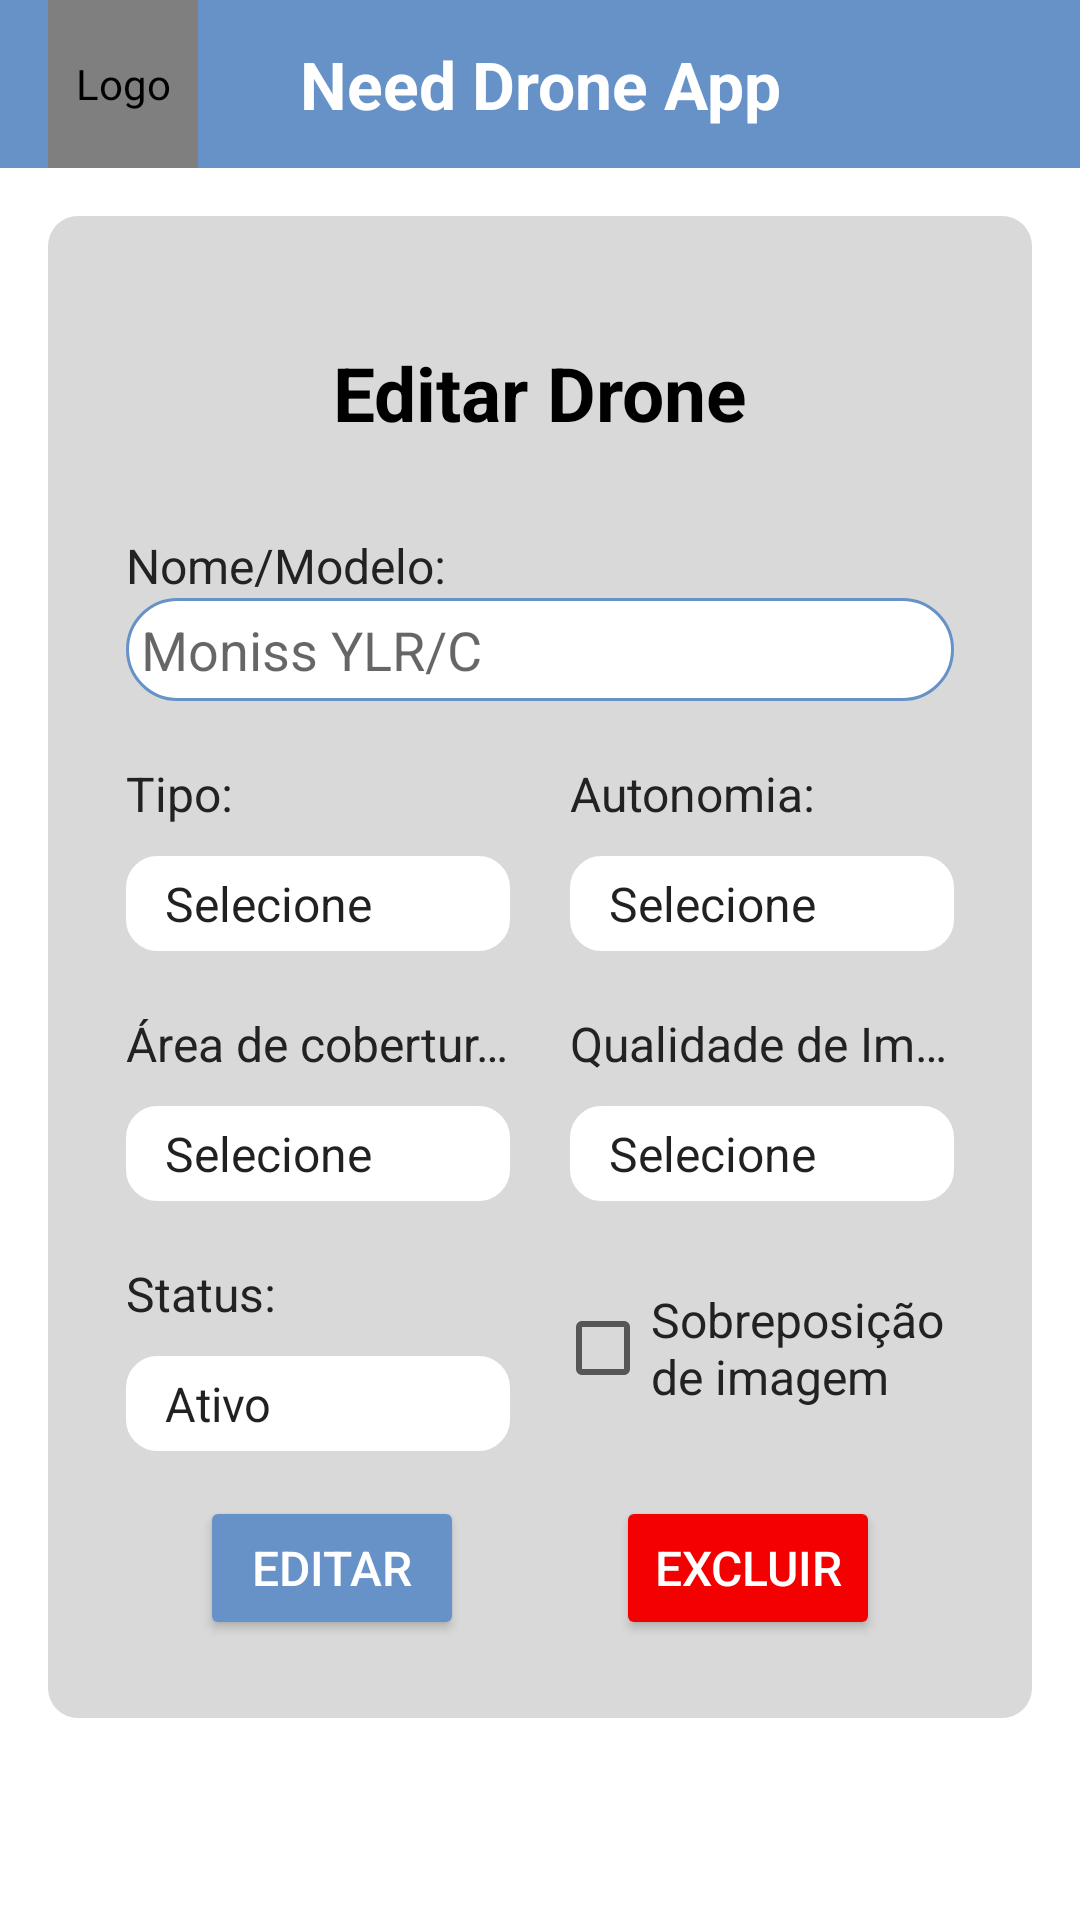

Produce the Android XML layout that renders to this screen, including the resource entries it uses.
<!-- AndroidManifest.xml: activity theme Theme.NeedDroneAppOfc.NoActionBar -->
<!-- res/layout/activity_edit_drone.xml -->
<?xml version="1.0" encoding="utf-8"?>
<LinearLayout
    xmlns:android="http://schemas.android.com/apk/res/android"
    xmlns:tools="http://schemas.android.com/tools"
    android:layout_width="match_parent"
    android:layout_height="match_parent"
    android:orientation="vertical"
    tools:context=".ui.edicao.EditDroneActivity">
    

    <include
        android:id="@+id/appBarGeral"
        layout="@layout/app_bar_geral"
        />
    <LinearLayout
        android:layout_width="match_parent"
        android:layout_height="wrap_content"
        android:background="@drawable/container_login"
        android:backgroundTint="@color/gray"
        android:orientation="vertical"
        android:padding="16dp"
        android:layout_margin="16dp">
        <TextView
            android:layout_width="match_parent"
            android:layout_height="wrap_content"
            android:textColor="@color/black"
            android:textStyle="bold"
            android:gravity="center"
            android:padding="10dp"
            android:layout_marginTop="16dp"
            android:text="Editar Drone"
            android:textSize="25sp" />

        <TextView
            android:layout_marginTop="20dp"
            android:layout_marginHorizontal="10dp"
            android:textColor="#222"
            android:layout_width="match_parent"
            android:layout_height="wrap_content"
            android:text="Nome/Modelo:"
            android:textSize="16sp" />

        <EditText
            android:id="@+id/edtNome"
            android:layout_width="match_parent"
            android:layout_height="wrap_content"
            android:textColor="@color/black"
            android:layout_marginHorizontal="10dp"
            android:padding="5dp"
            android:ems="10"
            android:background="@drawable/container_edit_text"
            android:inputType="text"
            android:hint="Moniss YLR/C"/>

        <LinearLayout
            android:layout_width="match_parent"
            android:layout_height="wrap_content"
            android:orientation="horizontal"
            >
            <LinearLayout
                android:layout_width="0dp"
                android:layout_weight="1"
                android:layout_height="wrap_content"
                android:orientation="vertical">
                <TextView
                    android:layout_marginTop="20dp"
                    android:layout_marginHorizontal="10dp"
                    android:textColor="#222"
                    android:layout_width="match_parent"
                    android:layout_height="wrap_content"
                    android:text="Tipo:"
                    android:textSize="16sp"
                    android:singleLine="true"
                    android:ellipsize="end"/>
                <Spinner
                    android:id="@+id/spTipo"
                    android:layout_marginTop="10dp"
                    android:layout_marginHorizontal="10dp"
                    android:textColor="@color/black"
                    android:layout_width="match_parent"
                    android:layout_height="wrap_content"
                    android:entries="@array/tipoDrone"
                    android:textSize="@dimen/texts"
                    android:backgroundTint="@color/white"
                    android:background="@drawable/container_border"
                    android:padding="5dp"/>

            </LinearLayout>

            <LinearLayout
                android:layout_width="0dp"
                android:layout_weight="1"
                android:layout_height="wrap_content"
                android:gravity="center"
                android:orientation="vertical">

                <TextView
                    android:layout_width="match_parent"
                    android:layout_height="wrap_content"
                    android:layout_marginHorizontal="10dp"
                    android:layout_marginTop="20dp"
                    android:text="Autonomia:"
                    android:textColor="#222"
                    android:textSize="16sp" />

                <Spinner
                    android:id="@+id/spAutonomia"
                    android:layout_width="match_parent"
                    android:layout_height="wrap_content"
                    android:layout_marginHorizontal="10dp"
                    android:layout_marginTop="10dp"
                    android:entries="@array/autonomia"
                    android:textColor="@color/black"
                    android:background="@drawable/container_border"
                    android:backgroundTint="@color/white"
                    android:padding="5dp"
                    android:textSize="@dimen/texts" />

            </LinearLayout>
        </LinearLayout>

        <LinearLayout
            android:layout_width="match_parent"
            android:layout_height="wrap_content"
            android:orientation="horizontal"
            >
            <LinearLayout
                android:layout_width="0dp"
                android:layout_weight="1"
                android:layout_height="wrap_content"
                android:orientation="vertical">
                <TextView
                    android:layout_marginTop="20dp"
                    android:layout_marginHorizontal="10dp"
                    android:textColor="#222"
                    android:layout_width="wrap_content"
                    android:layout_height="wrap_content"
                    android:text="Área de cobertura:"
                    android:textSize="16sp"
                    android:singleLine="true"
                    android:ellipsize="end"/>
                <Spinner
                    android:id="@+id/spAreaCobertura"
                    android:layout_marginTop="10dp"
                    android:layout_marginHorizontal="10dp"
                    android:textColor="@color/black"
                    android:background="@drawable/container_border"
                    android:backgroundTint="@color/white"
                    android:padding="5dp"
                    android:layout_width="match_parent"
                    android:layout_height="wrap_content"
                    android:entries="@array/areaCobertura"
                    android:textSize="@dimen/texts"/>

            </LinearLayout>
            <LinearLayout
                android:layout_width="0dp"
                android:layout_weight="1"
                android:layout_height="wrap_content"
                android:orientation="vertical">
                <TextView
                    android:layout_marginTop="20dp"
                    android:layout_marginHorizontal="10dp"
                    android:textColor="#222"
                    android:layout_width="wrap_content"
                    android:layout_height="wrap_content"
                    android:text="Qualidade de Imagem:"
                    android:maxLines="1"
                    android:ellipsize="end"
                    android:textSize="16sp"/>
                <Spinner
                    android:id="@+id/spQualidadeImagem"
                    android:layout_marginTop="10dp"
                    android:layout_marginHorizontal="10dp"
                    android:textColor="@color/black"
                    android:background="@drawable/container_border"
                    android:backgroundTint="@color/white"
                    android:padding="5dp"
                    android:layout_width="match_parent"
                    android:layout_height="wrap_content"
                    android:entries="@array/qualidadeDrone"
                    android:textSize="@dimen/texts"/>

            </LinearLayout>
        </LinearLayout>

        <LinearLayout
            android:layout_width="match_parent"
            android:layout_height="wrap_content"
            android:orientation="horizontal"
            >
            <LinearLayout
                android:layout_width="0dp"
                android:layout_weight="1"
                android:layout_height="wrap_content"
                android:orientation="vertical">
                <TextView
                    android:layout_marginTop="20dp"
                    android:layout_marginHorizontal="10dp"
                    android:textColor="#222"
                    android:layout_width="wrap_content"
                    android:layout_height="wrap_content"
                    android:text="Status:"
                    android:textSize="16sp"
                    android:singleLine="true"
                    android:ellipsize="end"/>
                <Spinner
                    android:id="@+id/spStatus"
                    android:layout_marginTop="10dp"
                    android:layout_marginHorizontal="10dp"
                    android:textColor="@color/black"
                    android:background="@drawable/container_border"
                    android:backgroundTint="@color/white"
                    android:padding="5dp"
                    android:layout_width="match_parent"
                    android:layout_height="wrap_content"
                    android:entries="@array/status"
                    android:textSize="@dimen/texts"/>

            </LinearLayout>
            <LinearLayout
                android:layout_width="0dp"
                android:layout_weight="1"
                android:layout_height="wrap_content"
                android:orientation="vertical"
                android:layout_gravity="center">
                <CheckBox
                    android:layout_marginTop="15dp"
                    android:layout_marginHorizontal="5dp"
                    android:id="@+id/checkBox"
                    android:textSize="16sp"
                    android:layout_width="match_parent"
                    android:layout_height="wrap_content"
                    android:textColor="#222"
                    android:text="Sobreposição de imagem" />

            </LinearLayout>
        </LinearLayout>

        <LinearLayout
            android:layout_width="match_parent"
            android:layout_height="wrap_content"
            android:orientation="horizontal"
            android:gravity="center"
            android:layout_gravity="center"
            android:layout_marginTop="5dp"
            android:paddingVertical="10dp">
            <View
                android:layout_width="0dp"
                android:layout_height="1dp"
                android:layout_weight="1"/>
            <Button
                android:id="@+id/btnAtualizar"
                android:layout_width="wrap_content"
                android:layout_height="wrap_content"
                android:text="Editar"
                android:layout_gravity="center"
                android:backgroundTint="@color/blueFirst"
                android:textSize="16sp"
                android:textColor="@color/white"
                android:layout_marginEnd="16dp"/>
            <View
                android:layout_width="0dp"
                android:layout_height="1dp"
                android:layout_weight="1"/>
            <Button
                android:id="@+id/btnExcluir"
                android:layout_width="wrap_content"
                android:layout_height="wrap_content"
                android:text="Excluir"
                android:layout_gravity="center"
                android:backgroundTint="#F30000"
                android:textSize="16sp"
                android:textColor="@color/white"/>
            <View
                android:layout_width="0dp"
                android:layout_height="1dp"
                android:layout_weight="1"/>
        </LinearLayout>
    </LinearLayout>

</LinearLayout>
<!-- res/layout/app_bar_geral.xml (included above) -->
<com.google.android.material.appbar.AppBarLayout
    android:layout_width="match_parent"
    android:layout_height="wrap_content"
    xmlns:app="http://schemas.android.com/apk/res-auto"
    android:theme="@style/Theme.NeedDroneAppOfc.AppBarOverlay"
    xmlns:android="http://schemas.android.com/apk/res/android">

    <androidx.appcompat.widget.Toolbar
        android:id="@+id/toolbar_geral"
        android:layout_width="match_parent"
        android:layout_height="?attr/actionBarSize"
        android:background="@color/blueFirst"
        app:popupTheme="@style/Theme.NeedDroneAppOfc.PopupOverlay">

        <de.hdodenhof.circleimageview.CircleImageView
            android:layout_width="50dp"
            android:layout_height="match_parent"
            android:src="@drawable/logo"
            android:contentDescription="Logo"
            android:layout_gravity="start" />

        <TextView
            android:id="@+id/toolbar_title"
            android:layout_width="wrap_content"
            android:layout_height="wrap_content"
            android:text="Need Drone App"
            android:textStyle="bold"
            android:textColor="@color/white"
            android:textAppearance="@style/TextAppearance.AppCompat.Large"
            android:layout_gravity="center" />



    </androidx.appcompat.widget.Toolbar>

</com.google.android.material.appbar.AppBarLayout>
<!-- resources referenced by this layout -->
<resources>
  <string-array name="areaCobertura">
          <item>Selecione</item>
          <item>até 100m²</item>
          <item>até 200m²</item>
          <item>até 400m²</item>
          <item>500m²+</item>
      </string-array>
  <string-array name="autonomia">
          <item>Selecione</item>
          <item>até 60 min</item>
          <item>entre 61 e 90 min</item>
          <item>entre 91 e 120 min</item>
          <item>120+</item>
      </string-array>
  <string-array name="qualidadeDrone">
          <item>Selecione</item>
          <item>SD</item>
          <item>HD</item>
          <item>Full HD</item>
          <item>Quad HD</item>
          <item>4K</item>
      </string-array>
  <string-array name="status">
          <item>Ativo</item>
          <item>Manutenção</item>
      </string-array>
  <string-array name="tipoDrone">
          <item>Selecione</item>
          <item>Quadricóptero</item>
          <item>Hexacóptero</item>
          <item>Octóptero</item>
          <item>Asa fixa</item>
          <item>Nano drone</item>
      </string-array>
  <color name="black">#FF000000</color>
  <color name="blueFirst">#6792C7</color>
  <color name="gray">#D9D9D9 </color>
  <color name="white">#FFFFFFFF</color>
  <dimen name="texts">16sp</dimen>
  <!-- drawable container_border (drawable) -->
  <?xml version="1.0" encoding="utf-8"?>
  <shape xmlns:android="http://schemas.android.com/apk/res/android">
  
      <corners android:radius="10dp" />
       <stroke android:width="1dip"
           android:color="@color/blueFirst" />
  </shape>
  <!-- drawable container_edit_text (drawable) -->
  <?xml version="1.0" encoding="utf-8"?>
  <shape xmlns:android="http://schemas.android.com/apk/res/android">
      <solid android:color="@color/white"/>
      <corners android:radius="30dp"/>
      <stroke android:color="@color/blueFirst" android:width="1dp"/>
  </shape>
  <!-- drawable container_login (drawable) -->
  <?xml version="1.0" encoding="utf-8"?>
  <shape xmlns:android="http://schemas.android.com/apk/res/android">
  
      <solid android:color="#FFF" />
      <corners android:radius="10dp" />
      
  </shape>
  <style name="Theme.NeedDroneAppOfc.AppBarOverlay" parent="ThemeOverlay.AppCompat.Dark.ActionBar" />
  <style name="Theme.NeedDroneAppOfc.PopupOverlay" parent="ThemeOverlay.AppCompat.Light" />
  <style name="Theme.NeedDroneAppOfc.NoActionBar">
          <item name="windowActionBar">false</item>
          <item name="windowNoTitle">true</item>
      </style>
</resources>
